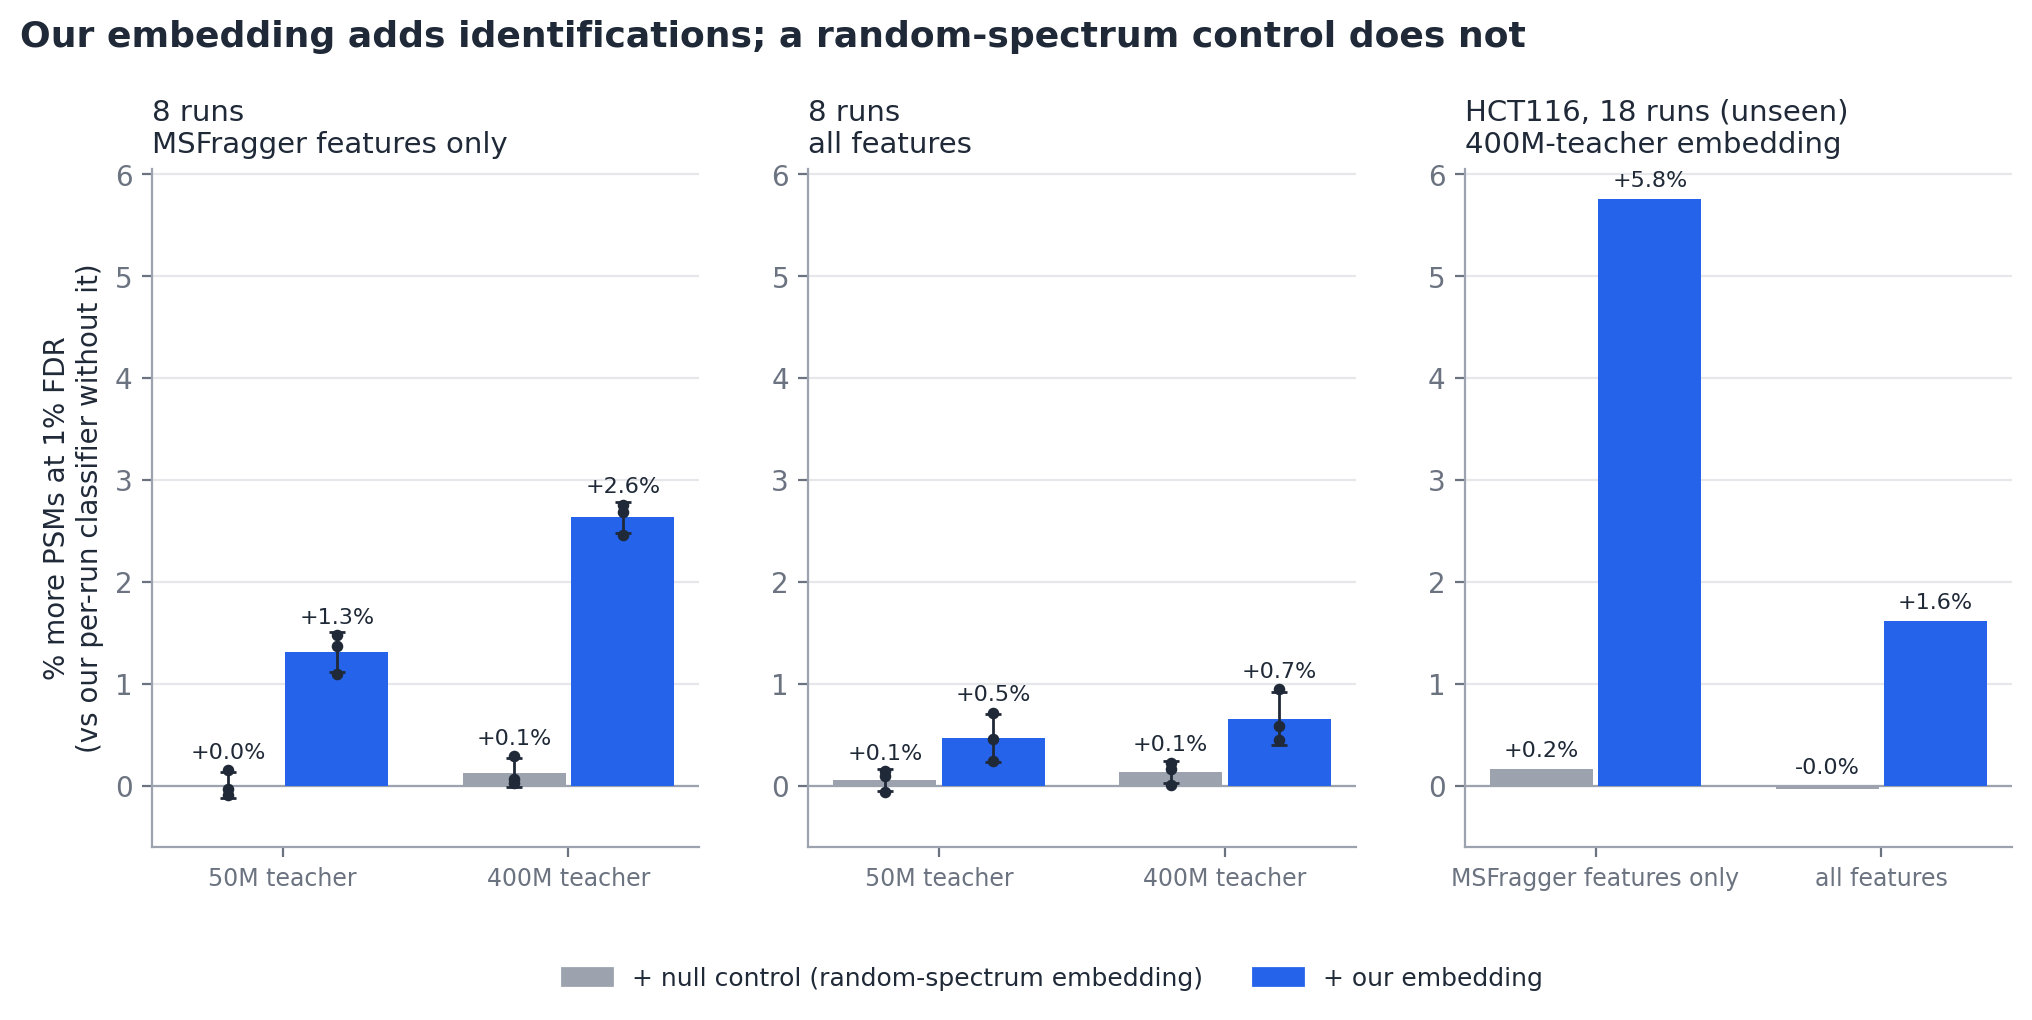

The data file committed next to this chart (first rows):
dataset, embedding, base, arm, seed, base_psms, psms, gain_psms, gain_pct, source
8 runs (6 HEK, 2 HCT116), 50M teacher, MSFragger features only, embedding, 0, 99154, 100616, 1462, 1.474, a1-rerun_r4_global+perrun_seed0.json
8 runs (6 HEK, 2 HCT116), 50M teacher, MSFragger features only, null control, 0, 99154, 99121, -33, -0.0333, a1-rerun_r4_global+perrun_seed0.json
8 runs (6 HEK, 2 HCT116), 50M teacher, all features, embedding, 0, 129041, 129352, 311, 0.2410, a1-rerun_r4_global+perrun_seed0.json
8 runs (6 HEK, 2 HCT116), 50M teacher, all features, null control, 0, 129041, 128954, -87, -0.0674, a1-rerun_r4_global+perrun_seed0.json
8 runs (6 HEK, 2 HCT116), 50M teacher, MSFragger features only, embedding, 1, 99182, 100544, 1362, 1.373, a1-rerun_r4_global+perrun_seed1.json
8 runs (6 HEK, 2 HCT116), 50M teacher, MSFragger features only, null control, 1, 99182, 99329, 147, 0.1482, a1-rerun_r4_global+perrun_seed1.json
8 runs (6 HEK, 2 HCT116), 50M teacher, all features, embedding, 1, 128751, 129667, 916, 0.7115, a1-rerun_r4_global+perrun_seed1.json
8 runs (6 HEK, 2 HCT116), 50M teacher, all features, null control, 1, 128751, 128929, 178, 0.1383, a1-rerun_r4_global+perrun_seed1.json
8 runs (6 HEK, 2 HCT116), 50M teacher, MSFragger features only, embedding, 2, 99405, 100495, 1090, 1.097, a1-rerun_r4_global+perrun_seed2.json
8 runs (6 HEK, 2 HCT116), 50M teacher, MSFragger features only, null control, 2, 99405, 99309, -96, -0.0966, a1-rerun_r4_global+perrun_seed2.json
8 runs (6 HEK, 2 HCT116), 50M teacher, all features, embedding, 2, 128934, 129522, 588, 0.4560, a1-rerun_r4_global+perrun_seed2.json
8 runs (6 HEK, 2 HCT116), 50M teacher, all features, null control, 2, 128934, 129049, 115, 0.0892, a1-rerun_r4_global+perrun_seed2.json
8 runs (6 HEK, 2 HCT116), 400M teacher, MSFragger features only, embedding, 0, 99154, 101885, 2731, 2.754, a2-400m_r4_seed0.log
8 runs (6 HEK, 2 HCT116), 400M teacher, MSFragger features only, null control, 0, 99154, 99180, 26, 0.0262, a2-400m_r4_seed0.log
8 runs (6 HEK, 2 HCT116), 400M teacher, all features, embedding, 0, 129041, 129618, 577, 0.4471, a2-400m_r4_seed0.log
8 runs (6 HEK, 2 HCT116), 400M teacher, all features, null control, 0, 129041, 129054, 13, 0.0101, a2-400m_r4_seed0.log
8 runs (6 HEK, 2 HCT116), 400M teacher, MSFragger features only, embedding, 1, 99182, 101840, 2658, 2.68, a2-400m_r4_global+perrun_seed1.json
8 runs (6 HEK, 2 HCT116), 400M teacher, MSFragger features only, null control, 1, 99182, 99467, 285, 0.2874, a2-400m_r4_global+perrun_seed1.json
8 runs (6 HEK, 2 HCT116), 400M teacher, all features, embedding, 1, 128751, 129965, 1214, 0.9429, a2-400m_r4_global+perrun_seed1.json
8 runs (6 HEK, 2 HCT116), 400M teacher, all features, null control, 1, 128751, 129041, 290, 0.2252, a2-400m_r4_global+perrun_seed1.json
8 runs (6 HEK, 2 HCT116), 400M teacher, MSFragger features only, embedding, 2, 99405, 101853, 2448, 2.463, a2-400m_r4_global+perrun_seed2.json
8 runs (6 HEK, 2 HCT116), 400M teacher, MSFragger features only, null control, 2, 99405, 99467, 62, 0.0624, a2-400m_r4_global+perrun_seed2.json
8 runs (6 HEK, 2 HCT116), 400M teacher, all features, embedding, 2, 128934, 129684, 750, 0.5817, a2-400m_r4_global+perrun_seed2.json
8 runs (6 HEK, 2 HCT116), 400M teacher, all features, null control, 2, 128934, 129140, 206, 0.1598, a2-400m_r4_global+perrun_seed2.json
HCT116, 18 runs (unseen), 400M teacher, MSFragger features only, embedding, 0, 370982, 392350, 21368, 5.76, a2-400m_r4_hct116_perrun_seed0.json
HCT116, 18 runs (unseen), 400M teacher, MSFragger features only, null control, 0, 370982, 371587, 605, 0.1631, a2-400m_r4_hct116_perrun_seed0.json
HCT116, 18 runs (unseen), 400M teacher, all features, embedding, 0, 522539, 530977, 8438, 1.615, a2-400m_r4_hct116_perrun_seed0.json
HCT116, 18 runs (unseen), 400M teacher, all features, null control, 0, 522539, 522353, -186, -0.0356, a2-400m_r4_hct116_perrun_seed0.json
